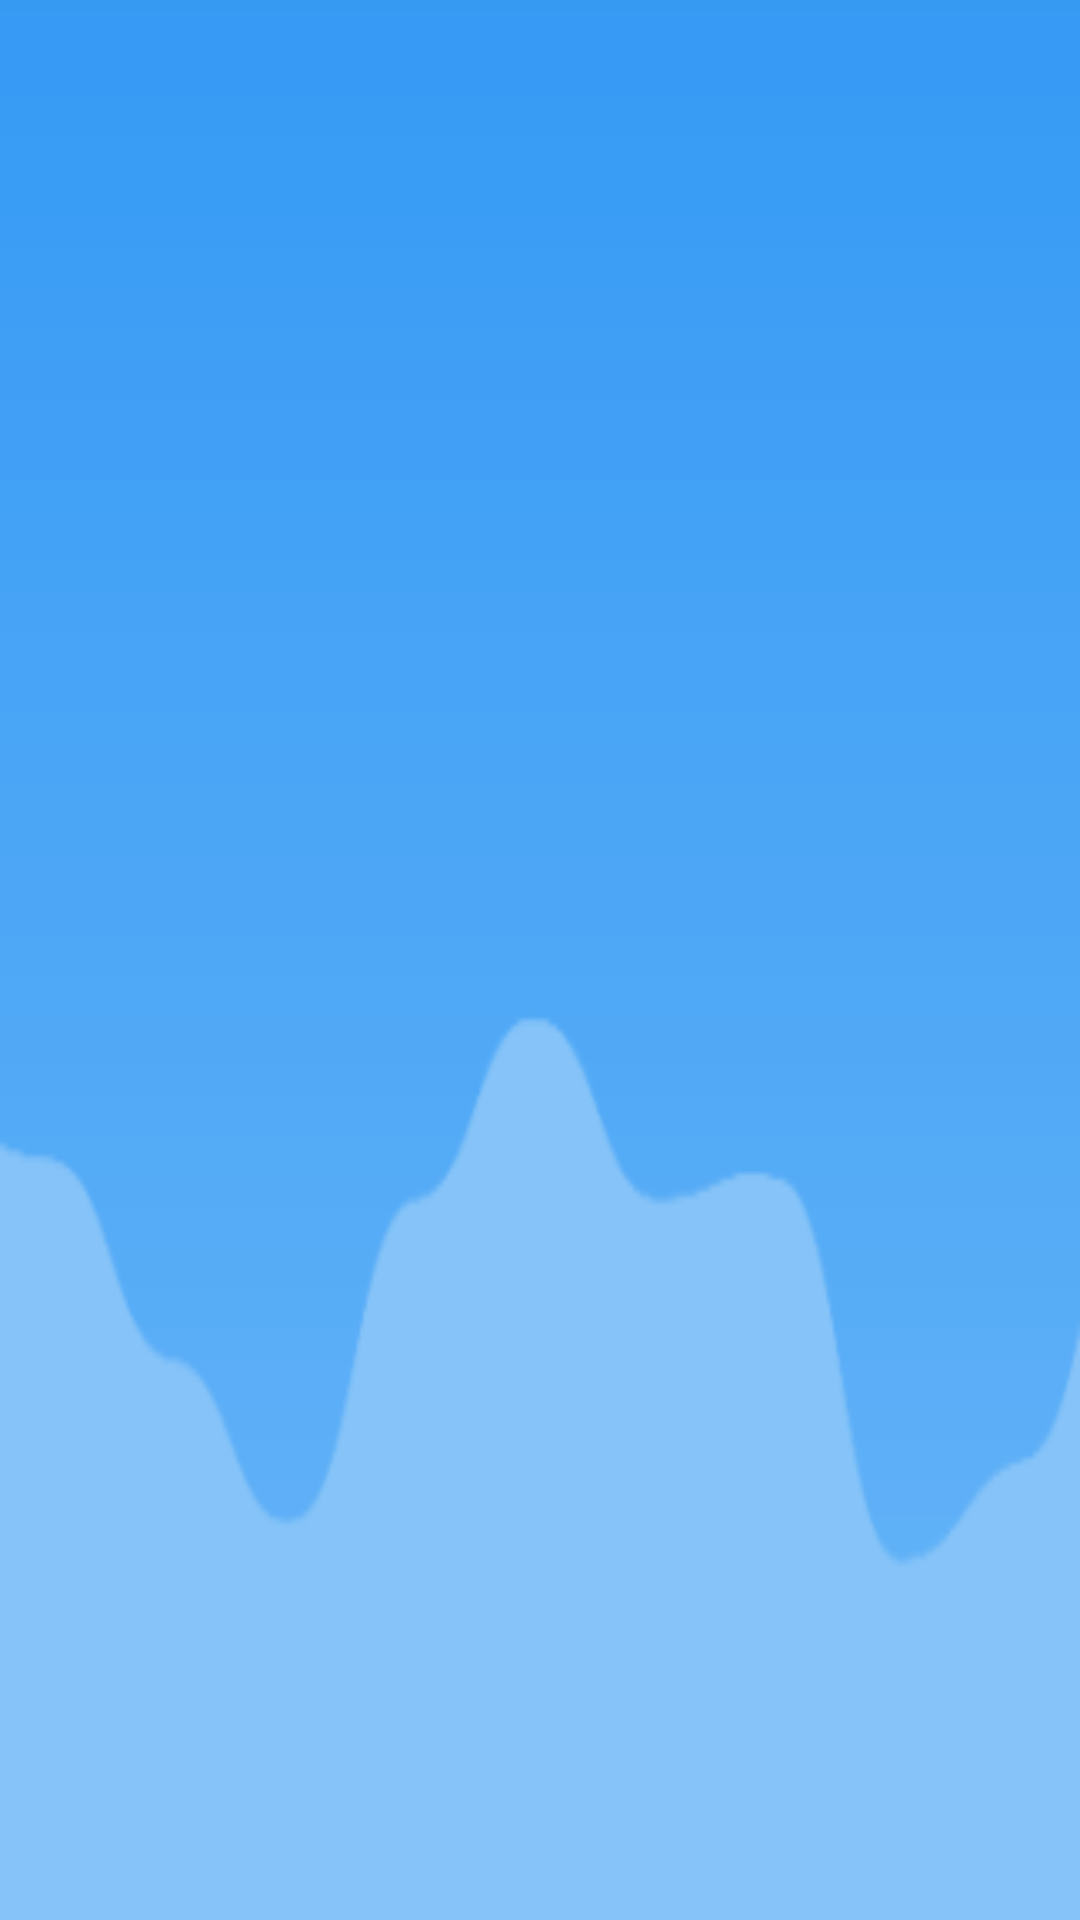

Here is an Android app screen rendered from its layout file. Give the layout XML and the strings, colors and styles it references.
<!-- AndroidManifest.xml: application theme Theme.Superheroes -->
<!-- res/layout/fragment_hospital_list.xml -->
<?xml version="1.0" encoding="utf-8"?>
<androidx.constraintlayout.widget.ConstraintLayout xmlns:android="http://schemas.android.com/apk/res/android"
    xmlns:app="http://schemas.android.com/apk/res-auto"
    xmlns:tools="http://schemas.android.com/tools"
    android:layout_width="match_parent"
    android:layout_height="match_parent"
    tools:context=".Ui.HospitalListFragment"
    android:background="@mipmap/ic_launcher_background_200">

    <androidx.recyclerview.widget.RecyclerView
        android:id="@+id/recView"
        android:layout_width="0dp"
        android:layout_height="0dp"
        android:layout_marginTop="45dp"
        app:layout_constraintBottom_toBottomOf="parent"
        app:layout_constraintEnd_toEndOf="parent"
        app:layout_constraintStart_toStartOf="parent"
        app:layout_constraintTop_toTopOf="parent" />

    <ImageView
        android:id="@+id/userprofile"
        android:layout_width="wrap_content"
        android:layout_height="wrap_content"
        android:layout_marginTop="16dp"
        android:src="@drawable/ic_baseline_person_24"
        app:layout_constraintEnd_toEndOf="parent"
        app:layout_constraintHorizontal_bias="0.041"
        app:layout_constraintStart_toStartOf="parent"
        app:layout_constraintTop_toTopOf="parent" />
</androidx.constraintlayout.widget.ConstraintLayout>
<!-- resources referenced by this layout -->
<resources>
  <!-- mipmap ic_launcher_background_200: png bitmap (mipmap-hdpi, 1877 bytes) -->
  <style name="Theme.Superheroes" parent="Theme.MaterialComponents.DayNight.DarkActionBar">
          
          <item name="colorPrimary">@color/purple_500</item>
          <item name="colorPrimaryVariant">@color/purple_700</item>
          <item name="colorOnPrimary">@color/white</item>
          
          <item name="colorSecondary">@color/teal_200</item>
          <item name="colorSecondaryVariant">@color/teal_700</item>
          <item name="colorOnSecondary">@color/black</item>
          
          <item name="android:statusBarColor" tools:targetApi="l">?attr/colorPrimaryVariant</item>
          
      </style>
  <color name="purple_500">#FF6200EE</color>
  <color name="purple_700">#FF3700B3</color>
  <color name="white">#FFFFFFFF</color>
  <color name="teal_200">#FF03DAC5</color>
  <color name="teal_700">#FF018786</color>
  <color name="black">#FF000000</color>
</resources>
